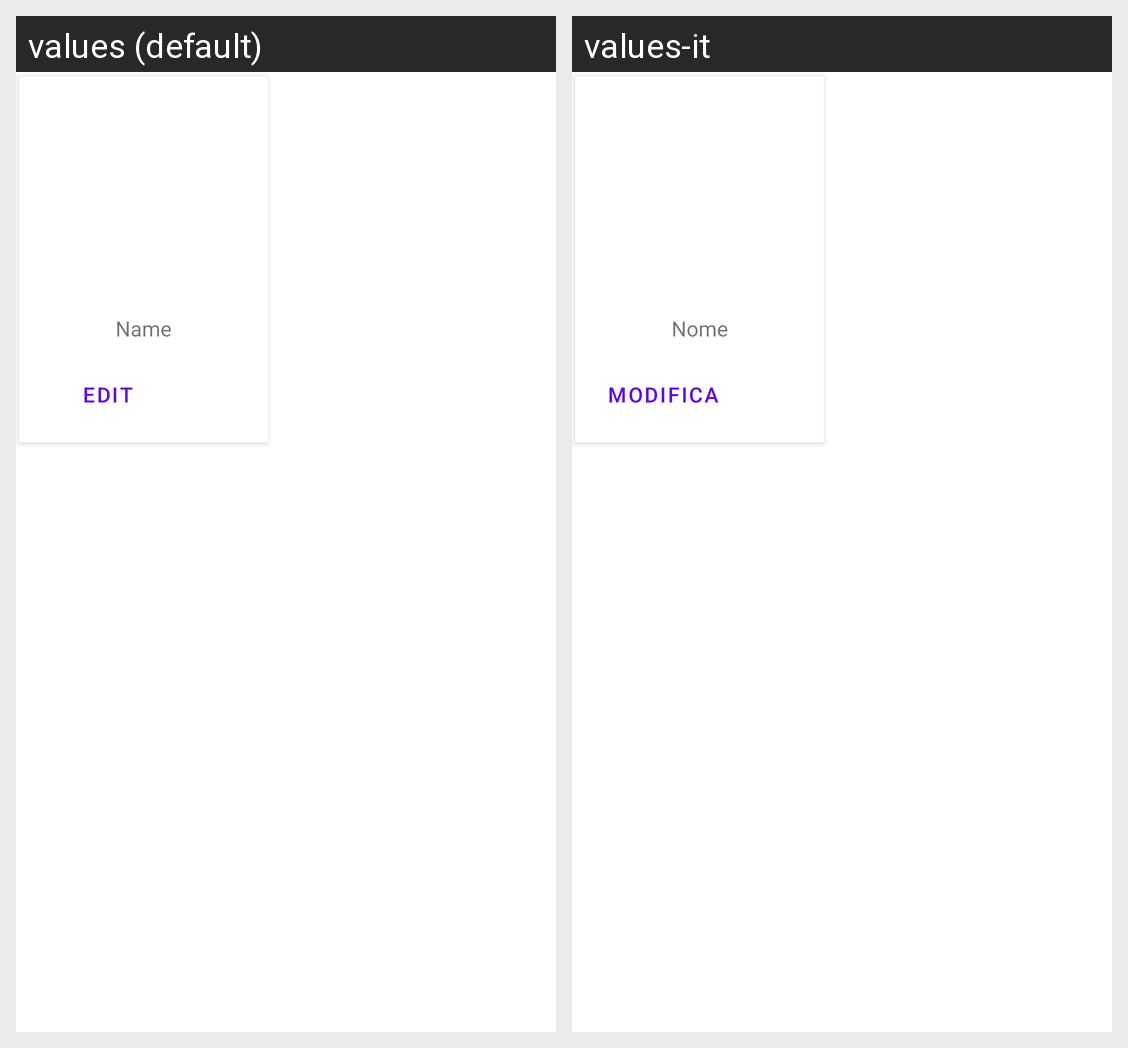

Here is an Android app screen in its default locale and in the app's own translations. Write out the translated-string differences for the strings that appear on this screen.
Android screen res/layout/component_card_artifact.xml rendered under 2 locales, left to right: values (default), values-it. Device: Nexus 5 (rendered at 1080×1920; each locale shown at half size, 540×960, under a caption strip naming it); theme Theme.ECultureTool.
Strings drawn on this screen, with the default value and each locale's value (text and hints the layout hard-codes, and strings that could not be matched under every locale, appear in the picture but are not listed):

name
  values: Name
  values-it: Nome

edit
  values: Edit
  values-it: Modifica
